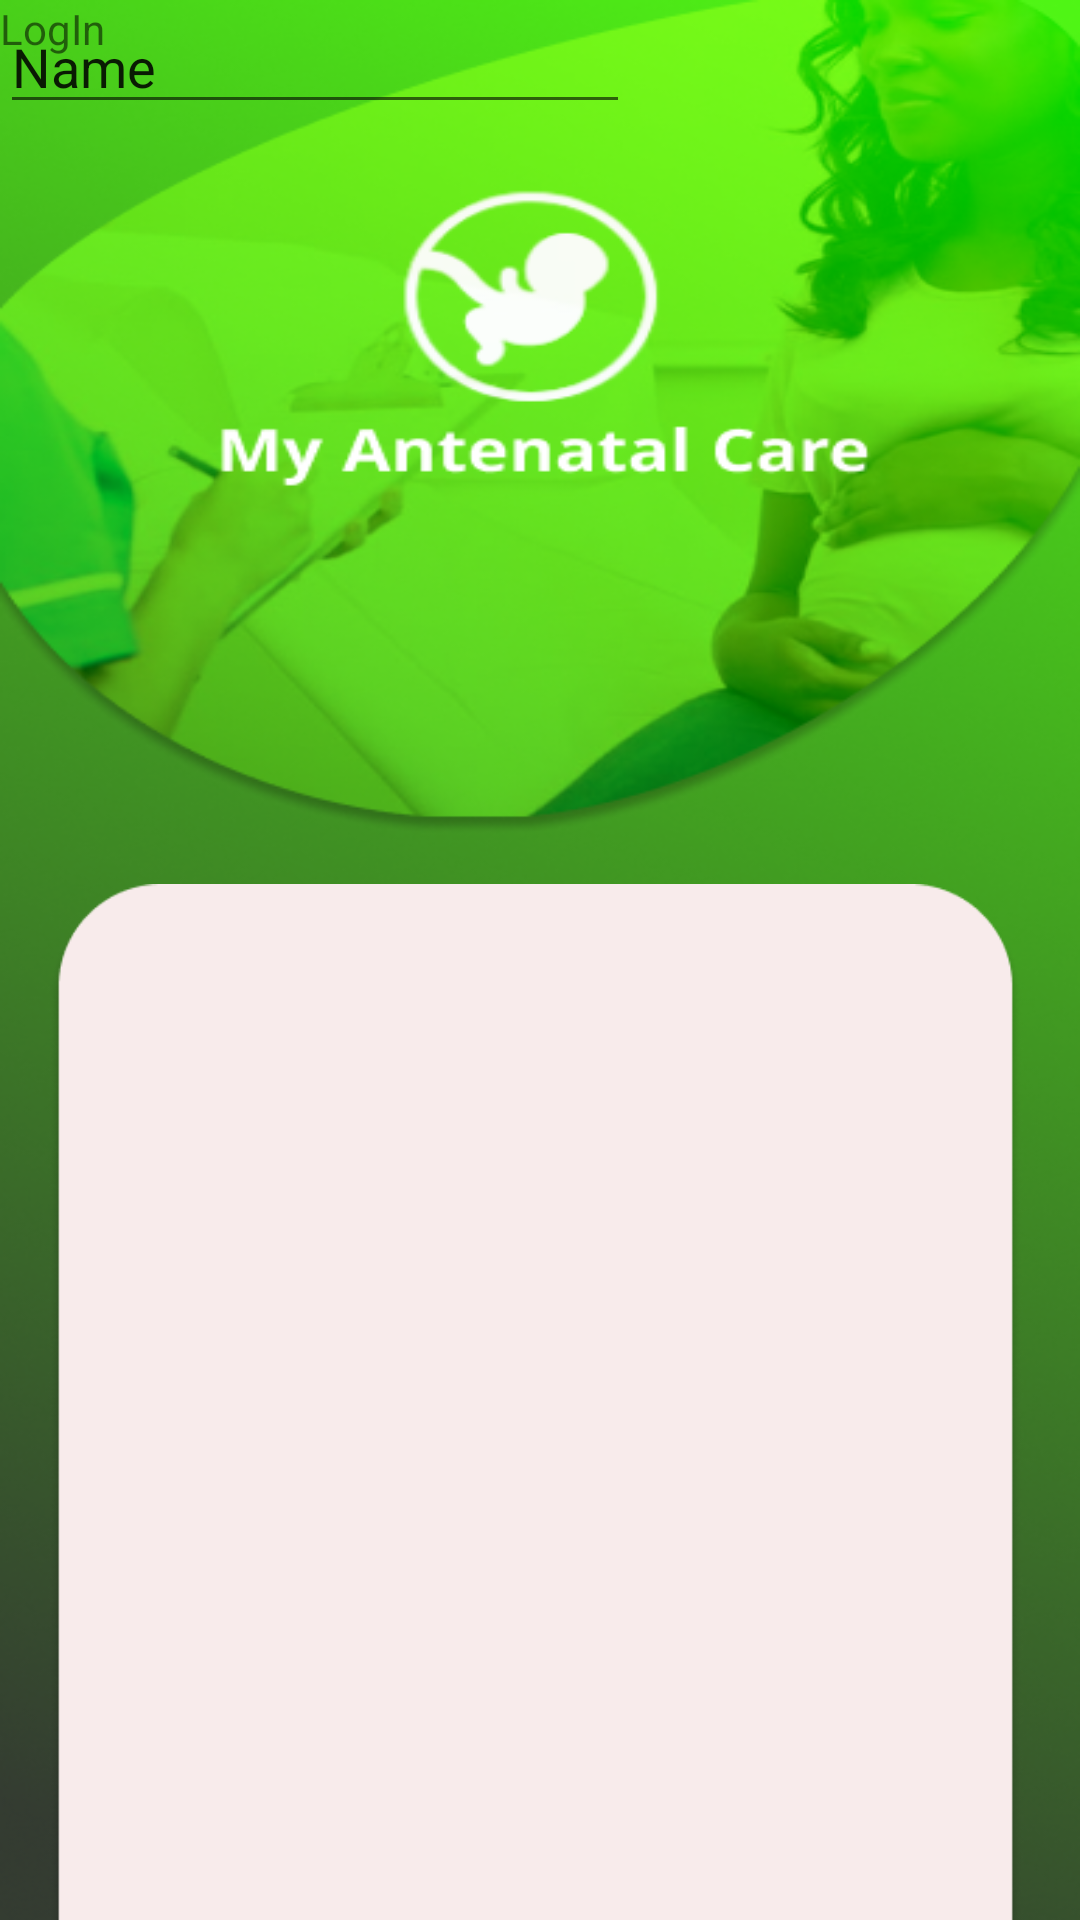

This screen was rendered from an Android layout file. Write that file and the resources it references.
<!-- AndroidManifest.xml: application theme Theme.AntentalCare -->
<!-- res/layout/activity_log_in.xml -->
<?xml version="1.0" encoding="utf-8"?>
<androidx.constraintlayout.widget.ConstraintLayout xmlns:android="http://schemas.android.com/apk/res/android"
    xmlns:app="http://schemas.android.com/apk/res-auto"
    xmlns:tools="http://schemas.android.com/tools"
    android:layout_width="match_parent"
    android:layout_height="match_parent"
    android:background="@drawable/bg"

    tools:context=".LogIn">

    <ImageView
        android:id="@+id/imageView2"
        android:layout_width="325dp"
        android:layout_height="550dp"
        android:layout_marginStart="20dp"
        android:layout_marginTop="266dp"
        android:layout_marginEnd="20dp"
        android:layout_marginBottom="36dp"
        app:layout_constraintBottom_toBottomOf="parent"
        app:layout_constraintEnd_toEndOf="parent"
        app:layout_constraintHorizontal_bias="0.821"
        app:layout_constraintStart_toStartOf="parent"
        app:layout_constraintTop_toTopOf="parent"
        app:layout_constraintVertical_bias="0.0"
        app:srcCompat="@drawable/rectangle_1"
        />

    <EditText
        android:id="@+id/editTextTextPersonName2"
        android:layout_width="wrap_content"
        android:layout_height="wrap_content"
        android:ems="10"
        android:inputType="textPersonName"
        android:text="Name"
        tools:layout_editor_absoluteX="96dp"
        tools:layout_editor_absoluteY="393dp" />

    <TextView
        android:id="@+id/textView"
        android:layout_width="73dp"
        android:layout_height="34dp"
        android:text="LogIn"
        android:textFontWeight=""
        tools:layout_editor_absoluteX="184dp"
        tools:layout_editor_absoluteY="324dp" />

</androidx.constraintlayout.widget.ConstraintLayout>
<!-- resources referenced by this layout -->
<resources>
  <!-- drawable bg: png bitmap (drawable-hdpi, 325988 bytes) -->
  <!-- drawable rectangle_1: png bitmap (drawable-hdpi, 26979 bytes) -->
  <style name="Theme.AntentalCare" parent="Theme.MaterialComponents.DayNight.DarkActionBar">
          
          <item name="colorPrimary">@color/purple_500</item>
          <item name="colorPrimaryVariant">@color/purple_700</item>
          <item name="colorOnPrimary">@color/white</item>
          
          <item name="colorSecondary">@color/teal_200</item>
          <item name="colorSecondaryVariant">@color/teal_700</item>
          <item name="colorOnSecondary">@color/black</item>
          
          <item name="android:statusBarColor" tools:targetApi="l">?attr/colorPrimaryVariant</item>
          
      </style>
  <color name="purple_500">#FF6200EE</color>
  <color name="purple_700">#FF3700B3</color>
  <color name="white">#FFFFFF</color>
  <color name="teal_200">#FF03DAC5</color>
  <color name="teal_700">#FF018786</color>
  <color name="black">#FF000000</color>
</resources>
